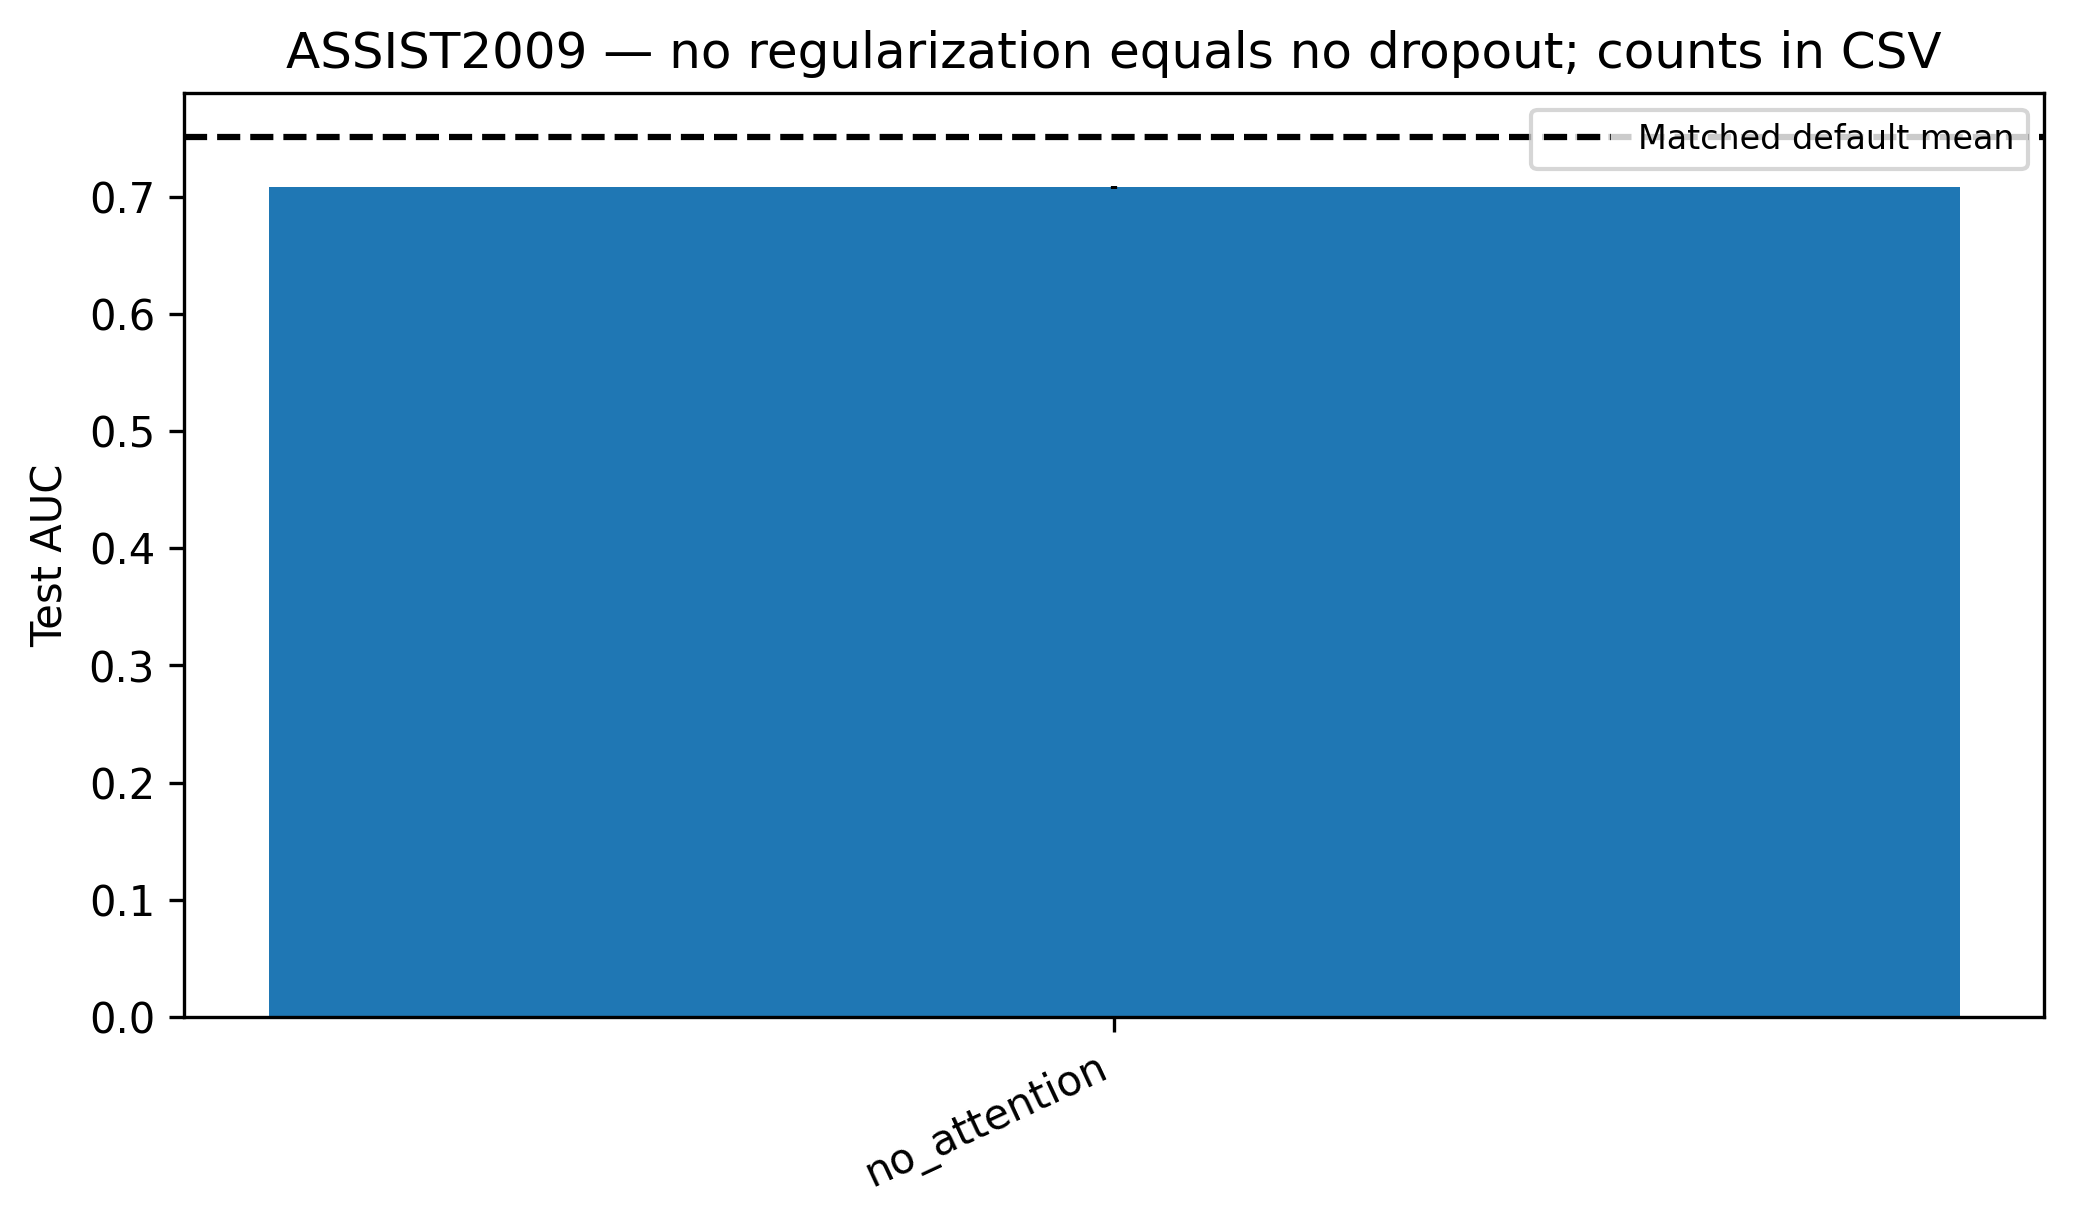

Values plotted in this chart, from the file beside it:
variant, mean, std, relative_change_mean, count
no_attention, 0.708, 0.00105, -0.05734, 4
